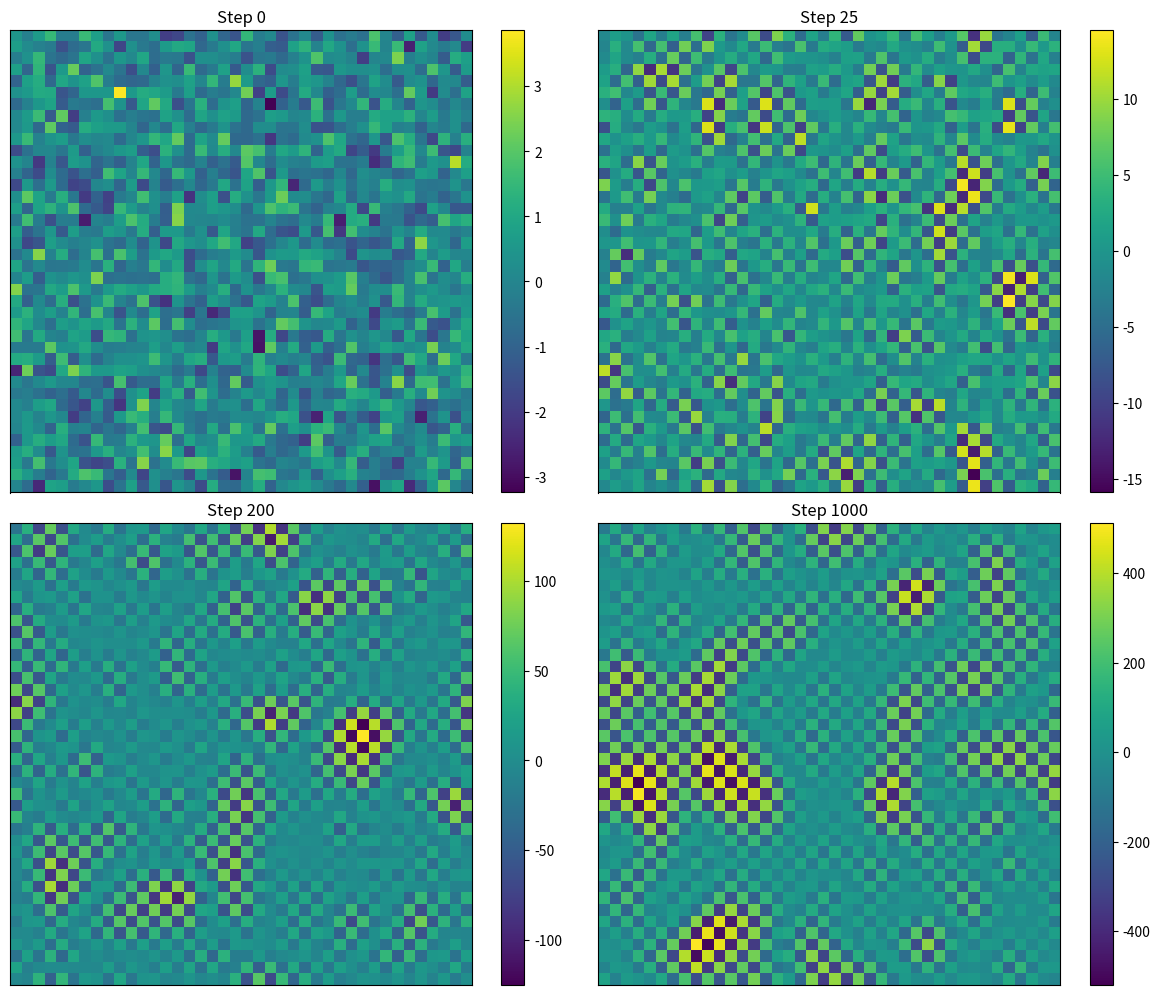

Write the Python code that produced this figure.
import numpy as np
import matplotlib.pyplot as plt

# Parameters
steps_list = [0, 25, 200, 1000]
N = 40
eta = 0.2
np.random.seed(42)

# Recursive differentiation: compute first and second spatial differences
def compute_D2(dx, dy):
    ddx = np.roll(dx, -1, axis=1) - dx
    ddy = np.roll(dy, -1, axis=0) - dy
    D2 = ddx + ddy
    D2 = (D2 - np.mean(D2)) / (np.std(D2) + 1e-6)  # normalize to prevent overflow
    return D2

# Run simulation
snapshots = []
for steps in steps_list:
    X_current = np.random.randn(N, N)
    for _ in range(steps):
        dx = np.roll(X_current, -1, axis=1) - X_current
        dy = np.roll(X_current, -1, axis=0) - X_current
        D2 = compute_D2(dx, dy)
        X_current += eta * D2
    snapshots.append(X_current.copy())

# Plot
fig, axs = plt.subplots(2, 2, figsize=(12, 10))
titles = [f"Step {s}" for s in steps_list]
for ax, snap, title in zip(axs.flat, snapshots, titles):
    im = ax.imshow(snap, cmap='viridis', interpolation='nearest')
    ax.set_title(title)
    ax.set_xticks([])
    ax.set_yticks([])
    fig.colorbar(im, ax=ax, orientation='vertical')

plt.tight_layout()
plt.show()
